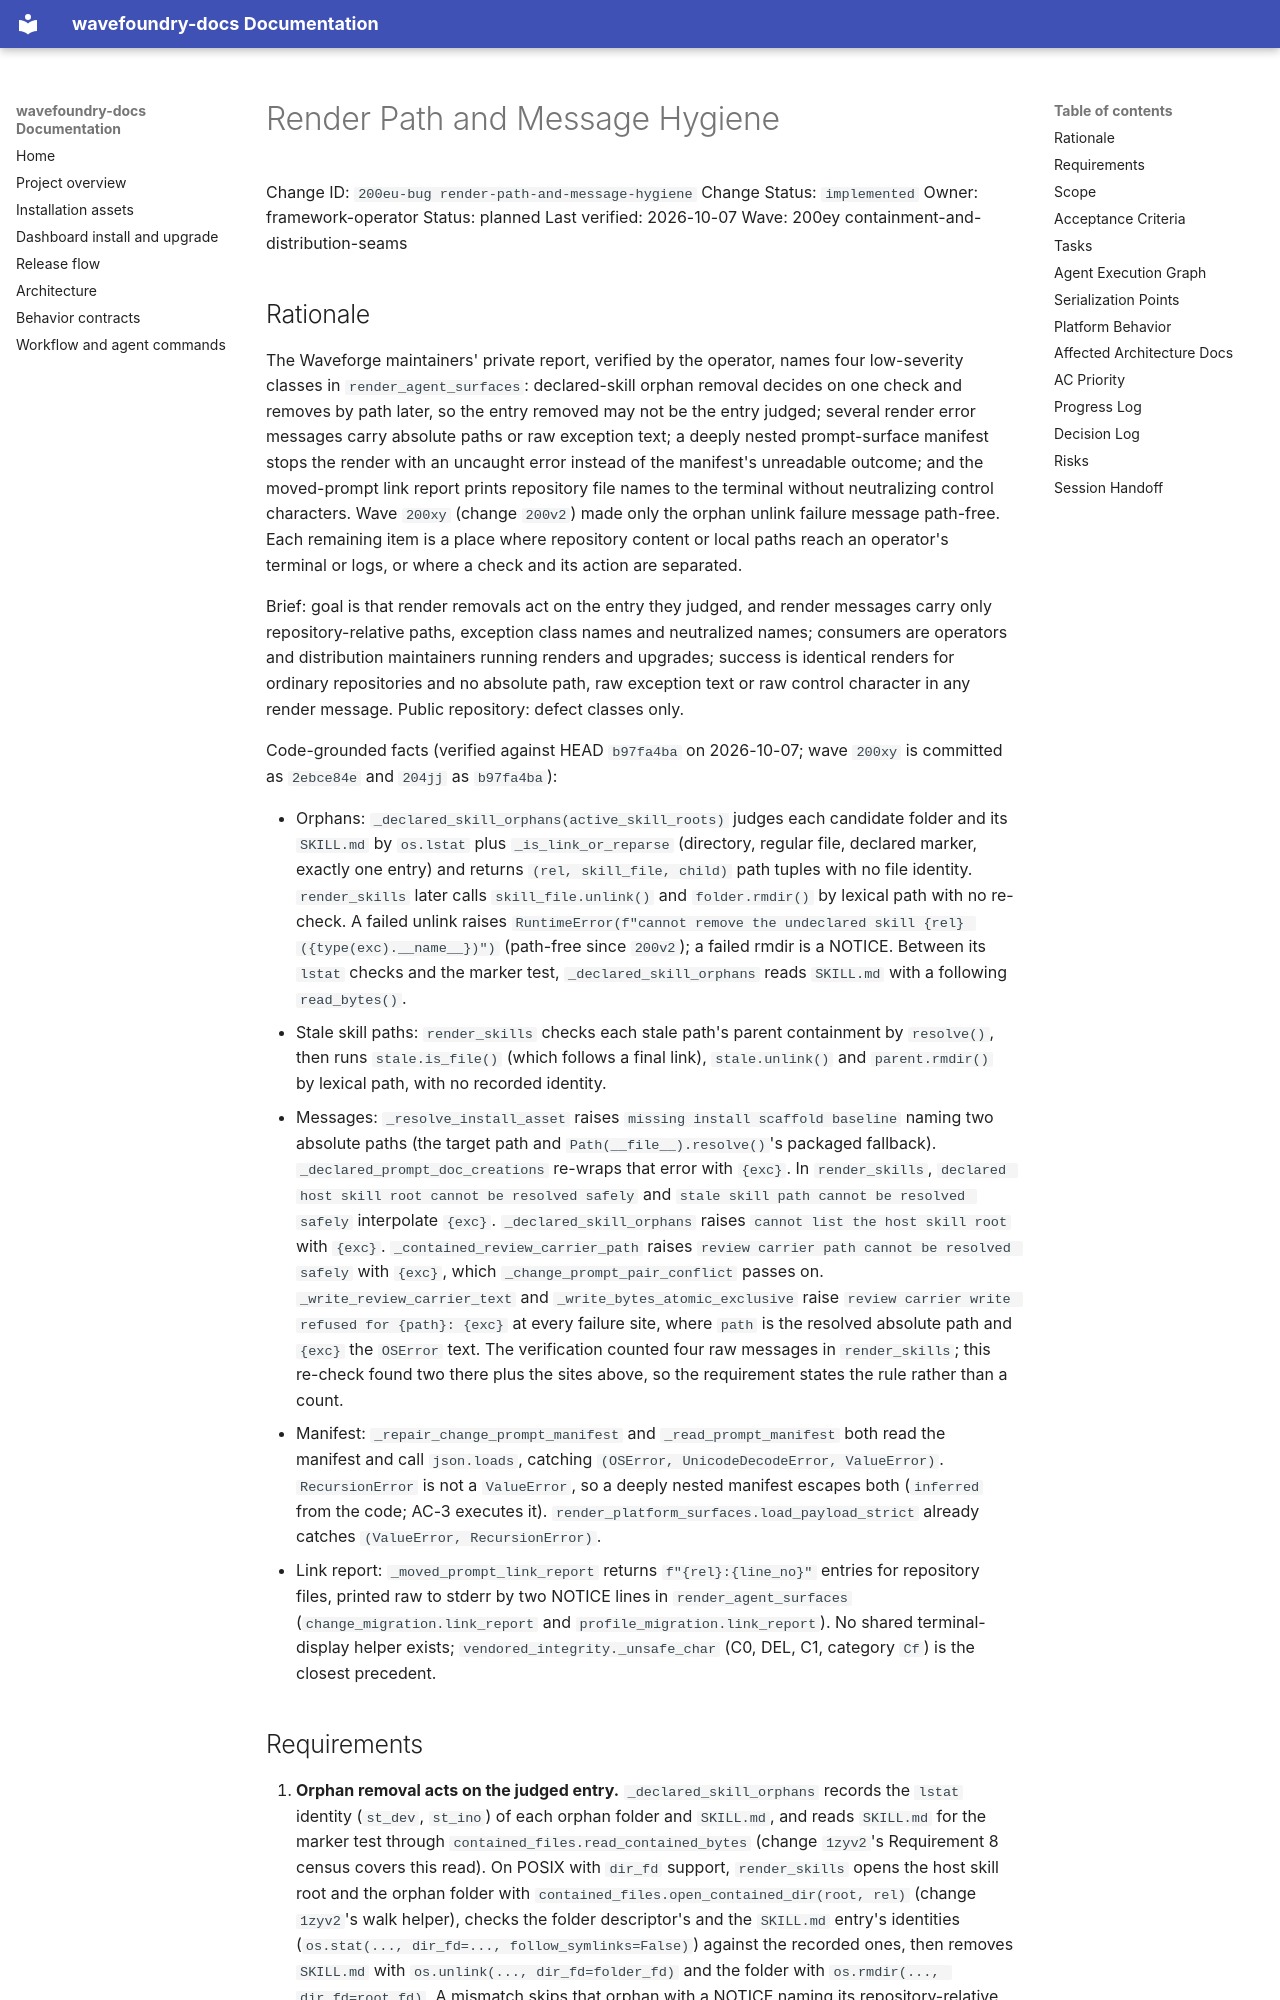

repository: coryhacking/wavefoundry · page: waves/200ey containment-and-distribution-seams/200eu-bug render-path-and-message-hygiene/index.html · generator: mkdocs

# Render Path and Message Hygiene

Change ID: `200eu-bug render-path-and-message-hygiene`
Change Status: `implemented`
Owner: framework-operator
Status: planned
Last verified: 2026-10-07
Wave: 200ey containment-and-distribution-seams

## Rationale

The Waveforge maintainers' private report, verified by the operator, names four low-severity classes in `render_agent_surfaces`: declared-skill orphan removal decides on one check and removes by path later, so the entry removed may not be the entry judged; several render error messages carry absolute paths or raw exception text; a deeply nested prompt-surface manifest stops the render with an uncaught error instead of the manifest's unreadable outcome; and the moved-prompt link report prints repository file names to the terminal without neutralizing control characters. Wave `200xy` (change `200v2`) made only the orphan unlink failure message path-free. Each remaining item is a place where repository content or local paths reach an operator's terminal or logs, or where a check and its action are separated.

Brief: goal is that render removals act on the entry they judged, and render messages carry only repository-relative paths, exception class names and neutralized names; consumers are operators and distribution maintainers running renders and upgrades; success is identical renders for ordinary repositories and no absolute path, raw exception text or raw control character in any render message. Public repository: defect classes only.

Code-grounded facts (verified against HEAD `b97fa4ba` on 2026-10-07; wave `200xy` is committed as `2ebce84e` and `204jj` as `b97fa4ba`):

- Orphans: `_declared_skill_orphans(active_skill_roots)` judges each candidate folder and its `SKILL.md` by `os.lstat` plus `_is_link_or_reparse` (directory, regular file, declared marker, exactly one entry) and returns `(rel, skill_file, child)` path tuples with no file identity. `render_skills` later calls `skill_file.unlink()` and `folder.rmdir()` by lexical path with no re-check. A failed unlink raises `RuntimeError(f"cannot remove the undeclared skill {rel} ({type(exc).__name__})")` (path-free since `200v2`); a failed rmdir is a NOTICE. Between its `lstat` checks and the marker test, `_declared_skill_orphans` reads `SKILL.md` with a following `read_bytes()`.
- Stale skill paths: `render_skills` checks each stale path's parent containment by `resolve()`, then runs `stale.is_file()` (which follows a final link), `stale.unlink()` and `parent.rmdir()` by lexical path, with no recorded identity.
- Messages: `_resolve_install_asset` raises `missing install scaffold baseline` naming two absolute paths (the target path and `Path(__file__).resolve()`'s packaged fallback). `_declared_prompt_doc_creations` re-wraps that error with `{exc}`. In `render_skills`, `declared host skill root cannot be resolved safely` and `stale skill path cannot be resolved safely` interpolate `{exc}`. `_declared_skill_orphans` raises `cannot list the host skill root` with `{exc}`. `_contained_review_carrier_path` raises `review carrier path cannot be resolved safely` with `{exc}`, which `_change_prompt_pair_conflict` passes on. `_write_review_carrier_text` and `_write_bytes_atomic_exclusive` raise `review carrier write refused for {path}: {exc}` at every failure site, where `path` is the resolved absolute path and `{exc}` the `OSError` text. The verification counted four raw messages in `render_skills`; this re-check found two there plus the sites above, so the requirement states the rule rather than a count.
- Manifest: `_repair_change_prompt_manifest` and `_read_prompt_manifest` both read the manifest and call `json.loads`, catching `(OSError, UnicodeDecodeError, ValueError)`. `RecursionError` is not a `ValueError`, so a deeply nested manifest escapes both (`inferred` from the code; AC-3 executes it). `render_platform_surfaces.load_payload_strict` already catches `(ValueError, RecursionError)`.
- Link report: `_moved_prompt_link_report` returns `f"{rel}:{line_no}"` entries for repository files, printed raw to stderr by two NOTICE lines in `render_agent_surfaces` (`change_migration.link_report` and `profile_migration.link_report`). No shared terminal-display helper exists; `vendored_integrity._unsafe_char` (C0, DEL, C1, category `Cf`) is the closest precedent.
